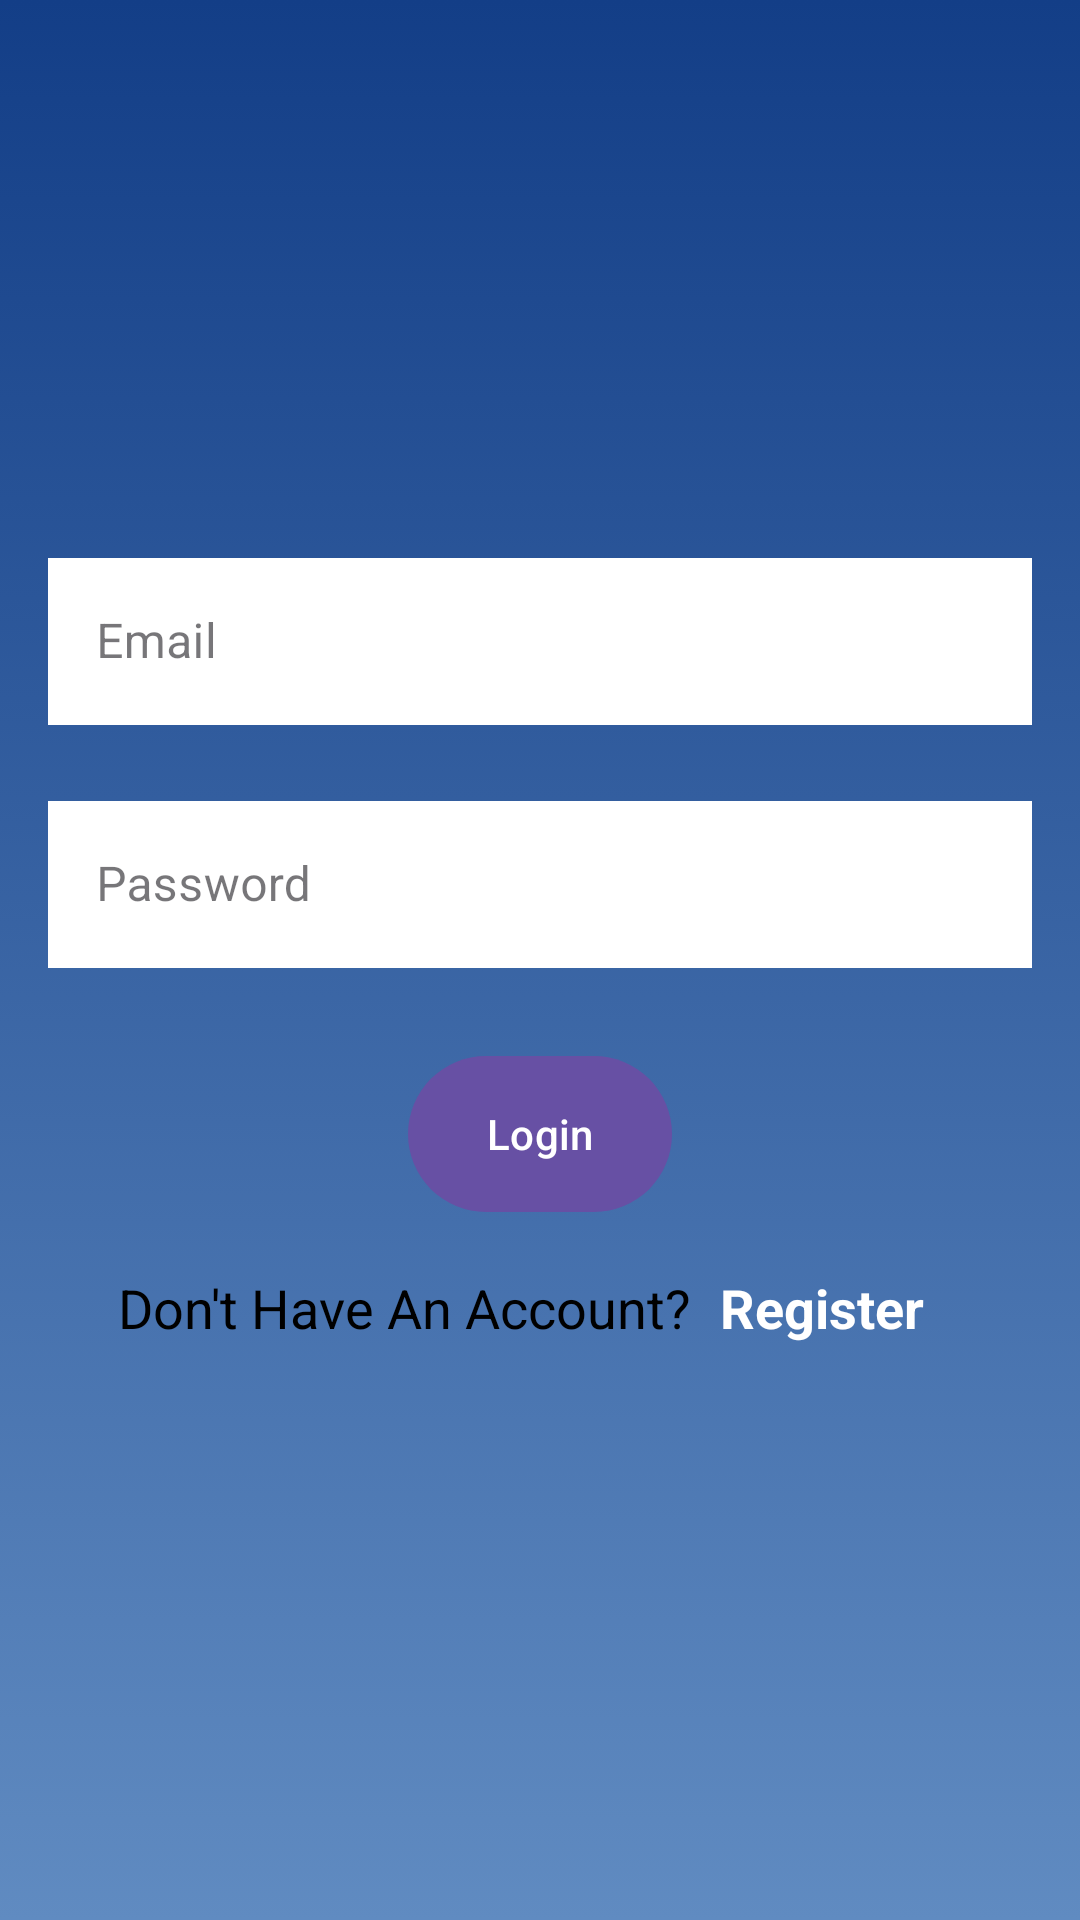

Reconstruct the res/layout file that produces this screen, plus the resources it refers to.
<!-- AndroidManifest.xml: application theme Theme.Projekpam -->
<!-- res/layout/activity_login_acticvity.xml -->
<?xml version="1.0" encoding="utf-8"?>
<androidx.constraintlayout.widget.ConstraintLayout xmlns:android="http://schemas.android.com/apk/res/android"
    xmlns:app="http://schemas.android.com/apk/res-auto"
    xmlns:tools="http://schemas.android.com/tools"
    android:id="@+id/main"
    android:layout_width="match_parent"
    android:layout_height="match_parent"
    android:background="@drawable/gradient_bg"
    tools:context=".LoginActicvity">

    <com.google.android.material.imageview.ShapeableImageView
        android:layout_width="100dp"
        android:layout_height="100dp"
        app:layout_constraintBottom_toBottomOf="parent"
        app:layout_constraintEnd_toEndOf="parent"
        app:layout_constraintStart_toStartOf="parent"
        app:layout_constraintTop_toTopOf="parent"
        app:layout_constraintVertical_bias="0.1"
        android:src="@mipmap/ic_launcher" />

    <LinearLayout
        android:layout_width="match_parent"
        android:layout_height="wrap_content"
        android:orientation="vertical"
        app:layout_constraintBottom_toBottomOf="parent"
        app:layout_constraintTop_toTopOf="parent"
        app:layout_constraintVertical_bias="0.35">

        
        <com.google.android.material.textfield.TextInputLayout
            style="@style/Widget.MaterialComponents.TextInputLayout.OutlinedBox"
            android:layout_width="match_parent"
            android:layout_height="wrap_content"
            android:layout_marginHorizontal="16dp"
            android:layout_marginTop="10dp"
            android:hint="@string/email"
            app:boxStrokeColor="@color/white"
            app:startIconTint="@color/white">

            <com.google.android.material.textfield.TextInputEditText
                android:id="@+id/emailLogin"
                android:layout_width="match_parent"
                android:layout_height="match_parent"
                android:inputType="text"
                android:maxLength="40"
                android:singleLine="true"
                android:background="@color/white"/>
        </com.google.android.material.textfield.TextInputLayout>

        
        <com.google.android.material.textfield.TextInputLayout
            style="@style/Widget.MaterialComponents.TextInputLayout.OutlinedBox"
            android:layout_width="match_parent"
            android:layout_height="wrap_content"
            android:layout_marginHorizontal="16dp"
            android:layout_marginTop="20dp"
            android:hint="@string/password"
            app:boxStrokeColor="@color/white"
            app:startIconTint="@color/white">

            <com.google.android.material.textfield.TextInputEditText
                android:id="@+id/passwordLogin"
                android:layout_width="match_parent"
                android:layout_height="match_parent"
                android:inputType="textPassword"
                android:maxLength="40"
                android:singleLine="true"
                android:background="@color/white"/>
        </com.google.android.material.textfield.TextInputLayout>


    </LinearLayout>

    <LinearLayout
        android:layout_width="match_parent"
        android:layout_height="60dp"
        android:orientation="horizontal"
        app:layout_constraintBottom_toBottomOf="parent"
        app:layout_constraintEnd_toEndOf="parent"
        app:layout_constraintStart_toStartOf="parent"
        app:layout_constraintTop_toTopOf="parent"
        app:layout_constraintVertical_bias="0.7">

        <TextView
            android:layout_width="0dp"
            android:layout_height="match_parent"
            android:layout_weight="0.6"
            android:gravity="end|center_vertical"
            android:paddingHorizontal="10dp"
            android:text="@string/dont_have_account"
            android:textColor="@color/black"
            android:textSize="18sp" />

        <TextView
            android:id="@+id/registerTV"
            android:layout_width="0dp"
            android:layout_height="match_parent"
            android:layout_weight="0.3"
            android:gravity="center_vertical"
            android:text="@string/register"
            android:textColor="@color/white"
            android:textSize="18sp"
            android:textStyle="bold" />
    </LinearLayout>

    
    <com.google.android.material.button.MaterialButton
        android:id="@+id/loginBtn"
        android:layout_width="wrap_content"
        android:layout_height="60dp"
        app:layout_constraintBottom_toBottomOf="parent"
        app:layout_constraintEnd_toEndOf="parent"
        app:layout_constraintStart_toStartOf="parent"
        app:layout_constraintTop_toTopOf="parent"
        app:layout_constraintVertical_bias="0.6"
        android:text="@string/login"/>

</androidx.constraintlayout.widget.ConstraintLayout>
<!-- resources referenced by this layout -->
<resources>
  <color name="black">#FF000000</color>
  <color name="white">#FFFFFFFF</color>
  <!-- drawable gradient_bg (drawable) -->
  <?xml version="1.0" encoding="utf-8"?>
  <selector xmlns:android="http://schemas.android.com/apk/res/android">
      <item>
          <shape android:shape="rectangle">
              <gradient
                  android:startColor="@color/dark_blue"
                  android:endColor="@color/blue"
                  android:angle="270"  />
          </shape>
      </item>
  </selector>
  <string name="dont_have_account">Don\'t Have An Account?</string>
  <string name="email">Email</string>
  <string name="login">Login</string>
  <string name="password">Password</string>
  <string name="register">Register</string>
  <style name="Theme.Projekpam" parent="Base.Theme.Projekpam" />
  <color name="dark_blue">#133E87</color>
  <color name="blue">#608BC1</color>
  <style name="Base.Theme.Projekpam" parent="Theme.Material3.Light">
          
          
          <item name="android:forceDarkAllowed" tools:targetApi="q">false</item>
      </style>
</resources>
